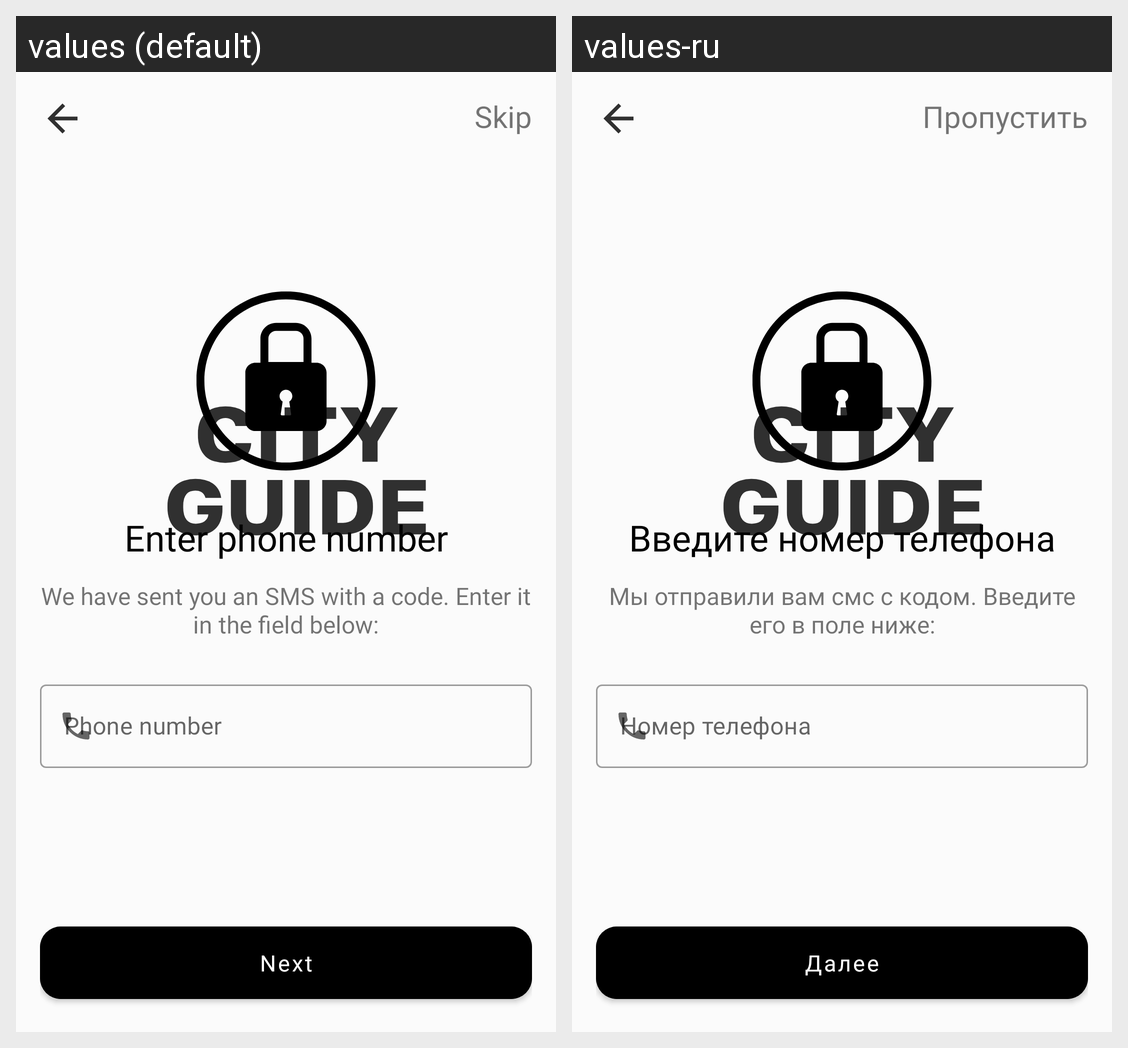

Strings drawn on this Android screen and how each of the app's shown locales translates them:
Android screen res/layout/fragment_phone.xml rendered under 2 locales, left to right: values (default), values-ru. Device: Nexus 5 (rendered at 1080×1920; each locale shown at half size, 540×960, under a caption strip naming it); theme AppTheme.Launcher.
Strings drawn on this screen, with the default value and each locale's value (text and hints the layout hard-codes, and strings that could not be matched under every locale, appear in the picture but are not listed):

skip
  values: Skip
  values-ru: Пропустить

enter_phone_number
  values: Enter phone number
  values-ru: Введите номер телефона

we_send_you
  values: We have sent you an SMS with a code. Enter it in the field below:
  values-ru: Мы отправили вам смс с кодом. Введите его в поле ниже:

phone_number
  values: Phone number
  values-ru: Номер телефона

next
  values: Next
  values-ru: Далее
